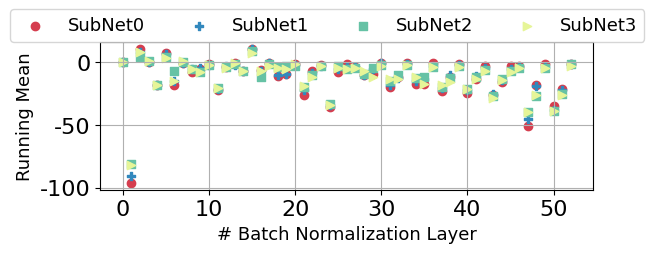

Reproduce this figure in Python. (Note: this script raises an exception after producing the figure.)
#!/usr/bin/python

import numpy as np
import matplotlib
matplotlib.use('Agg')
import matplotlib.pyplot as plt
import os
labelsize_b = 13
linewidth = 2
plt.rcParams['xtick.labelsize'] = 16
plt.rcParams['ytick.labelsize'] = 16
plt.rcParams["font.family"] = "Times New Roman"
colors = ['#d53e4f',
'#f46d43',
'#fdae61',
'#fee08b',
'#3288bd',
'#abdda4',
'#66c2a5',
'#e6f598',
]
markers = ['v','^','<','>','o','P','s','D']


# def line_plot(XX,YY,label,color,path,xlabel,ylabel,lbsize=labelsize_b,lfsize=labelsize_b,legloc='best',
# 				xticks=None,yticks=None,ncol=None, yerr=None,
# 				use_arrow=False,arrow_coord=(0.4,30)):
# 	fig, ax = plt.subplots()
# 	ax.grid(zorder=0)
# 	# if use_arrow:
# 	# 	plt.hlines(94.1,0,90,colors='k',linestyles='--',label='Best')
# 	for i in range(len(YY)):
# 		yy = YY[i]
# 		if XX is None:
# 			xx = range(len(yy))
# 		else:
# 			xx = XX[i]
# 		xx = np.array(xx)
# 		yy = np.array(yy)*100
# 		if yerr is None:
# 			plt.plot(xx, yy, color = color[i], marker = markers[i], 
# 				# linestyle = linestyles[i], 
# 				label = label[i], 
# 				linewidth=2, markersize=6)
# 		else:
# 			plt.errorbar(xx, yy, yerr=yerr[i], color = color[i], 
# 				marker = markers[i], label = label[i], 
# 				linewidth=1, markersize=4)
# 	plt.xlabel(xlabel, fontsize = lbsize)
# 	plt.ylabel(ylabel, fontsize = lbsize)
# 	if xticks is not None:
# 		plt.xticks(xticks,fontsize=lfsize)
# 	if yticks is not None:
# 		plt.yticks(yticks,fontsize=lfsize)
# 	plt.tight_layout()
# 	# if ncol!=0:
# 	# 	if ncol is None:
# 	# 		plt.legend(loc=legloc,fontsize = lfsize)
# 	# 	else:
# 	# 		plt.legend(loc=legloc,fontsize = lfsize,ncol=ncol)

# 	plt.legend(bbox_to_anchor=(0.46, 1.28), fancybox=True,
# 	           loc='upper center', ncol=4, fontsize=lfsize)

# 	plt.xlim((0,100))
# 	# plt.ylim((0,95))

# 	# inset axes....
# 	axins = ax.inset_axes([0.02, 0.04, 0.30, 0.65])
# 	for i in range(len(YY)):
# 		yy = YY[i]
# 		if XX is None:
# 			xx = range(len(yy))
# 		else:
# 			xx = XX[i]
# 		xx = np.array(xx)
# 		yy = np.array(yy)*100
# 		axins.plot(xx, yy, color = color[i], marker = markers[i], 
# 			label = label[i], 
# 			linewidth=2, markersize=6)
# 	# sub region of the original image
# 	x1, x2, y1, y2 = 0, 60, 90, 95
# 	axins.set_xlim(x1, x2)
# 	axins.set_ylim(y1, y2)
# 	axins.set_xticklabels([])
# 	axins.set_yticklabels([])
# 	axins.tick_params(
# 	    axis='x',          # changes apply to the x-axis
# 	    which='both',      # both major and minor ticks are affected
# 	    bottom=False,      # ticks along the bottom edge are off
# 	    top=False,         # ticks along the top edge are off
# 	    labelbottom=False) # labels along the bottom edge are off

# 	axins.tick_params(
# 	    axis='y',          # changes apply to the x-axis
# 	    which='both',      # both major and minor ticks are affected
# 	    right=False,      # ticks along the bottom edge are off
# 	    left=False,         # ticks along the top edge are off
# 	    labelbottom=False) # labels along the bottom edge are off
# 	# for axis in ['top','bottom','left','right']:
# 	# 	axins.spines[axis].set_linestyle('--')	


# 	ax.indicate_inset_zoom(axins, edgecolor="gray")

# 	# ratio = 1
# 	# xleft, xright = ax.get_xlim()
# 	# ybottom, ytop = ax.get_ylim()
# 	# ax.set_aspect(abs((xright-xleft)/(ybottom-ytop))*ratio)


# 	plt.tight_layout()
# 	fig.savefig(path,bbox_inches='tight')
# 	plt.close()

# x = []
# y = []
# # onion 4
# y += [[0.8254,0.9216,0.9398,0.9425]]
# x += [[84.77,62.79,36.12,0.00]]
# # ONN8
# y += [[0.4266,0.8285,0.8929,0.9195,0.9300,0.9370,0.9402,0.9427]]
# x += [[93.22,86.11,76.02,64.22,51.33,36.68,23.35,0.00]]
# # ONN12
# y += [[0.1067,0.5651,0.8049,0.8701,0.8972,0.9159,0.9288,0.9330,0.9382,0.9399,0.9423,0.9429]]
# x += [[92.67,90.62,86.42,80.16,72.02,64.39,55.75,46.84,36.59,27.71,18.18,0.00]]
# # ONN16
# y += [[0.1320,0.1590,0.5718,0.8065,0.8238,0.8444,0.8881,0.9162,0.9228,0.9283,0.9355,0.9357,0.9375,0.9391,0.9427,0.9433]]
# x += [[92.95,92.78,88.97,86.40,81.69,76.06,70.21,64.26,58.40,51.57,44.47,36.67,30.07,23.33,14.82,0.00]]
# # original
# x += [[92.52,87.53,80.16,71.11,61.96,51.42,40.52,30.26,20.15,0.00]]
# y += [[0.1040,0.1216,0.1160,0.1655,0.1820,0.2294,0.4102,0.8530,0.9135,0.9411]]
# # sr
# x += [[93.66,86.21,77.18,67.75,58.50,51.87,45.76,34.85,18.31,0.00]]
# y += [[0.1000,0.1004,0.1049,0.1795,0.3598,0.7431,0.9096,0.9332,0.9353,0.9370]]
# # zol
# x += [[94.25,86.15,76.8,66.29,59.31,53.22,38.14,24.72,8.41,0.00]]
# y += [[0.1000,0.0927,0.1090,0.2734,0.7647,0.8648,0.9242,0.9310,0.9310,0.9322]]
# # ofa
# x += [[90.70,86.88,80.53,72.31,64.04,57.53,50.84,40.20,22.81,0.00]]
# y += [[0.3587,0.6448,0.8675,0.9009,0.9103,0.9081,0.9082,0.9084,0.9086,0.9086]]
# line_plot(x, y,['ONN-L4','ONN-L8','ONN-L12','ONN-L16','Original','Lasso','Polar','OFA'],colors,
# 		'/home/<user>/Dropbox/Research/CVPR23/images/compare_scalability.eps',
# 		'Pruned FLOPS (%)','Top1 Accuracy (%)',yticks=[i*10 for i in range(10)],xticks=[i*10 for i in range(1,10)],use_arrow=True)	

# --------------------------------------------

def line_plot(XX,YY,label,color,path,xlabel,ylabel,lbsize=labelsize_b,lfsize=labelsize_b,legloc='best',
				xticks=None,yticks=None,ncol=None, yerr=None,
				use_arrow=False,arrow_coord=(0.4,30)):
	fig, ax = plt.subplots()
	ax.grid(zorder=0)
	for i in range(len(YY)):
		yy = YY[i]
		if XX is None:
			xx = range(len(yy))
		else:
			xx = XX[i]
		xx = np.array(xx)
		yy = np.array(yy)*100
		plt.scatter(xx, yy, color = color[i], marker = markers[i], 
			label = label[i], 
			linewidth=1)
	plt.xlabel(xlabel, fontsize = lbsize)
	plt.ylabel(ylabel, fontsize = lbsize)
	if xticks is not None:
		plt.xticks(xticks,fontsize=lfsize)
	if yticks is not None:
		plt.yticks(yticks,fontsize=lfsize)
	plt.tight_layout()
	plt.legend(bbox_to_anchor=(0.46, 1.28), fancybox=True,
	           loc='upper center', ncol=4, fontsize=lfsize)

	ratio = .3
	xleft, xright = ax.get_xlim()
	ybottom, ytop = ax.get_ylim()
	ax.set_aspect(abs((xright-xleft)/(ybottom-ytop))*ratio)

	plt.tight_layout()
	fig.savefig(path,bbox_inches='tight')
	plt.close()



r50_means=[[0.002290084958076477, -0.962398111820221, 0.10927463322877884, 0.0026021632365882397, -0.18301846086978912, 0.0740204006433487, -0.17628717422485352, -0.0007581686368212104, -0.07687775790691376, -0.05563865602016449, -0.014795482158660889, -0.21798792481422424, -0.034169457852840424, -0.007116457913070917, -0.06855857372283936, 0.11071239411830902, -0.05976599454879761, -0.005744374822825193, -0.10917907953262329, -0.09111443161964417, -0.010958501137793064, -0.2637360990047455, -0.0700397938489914, -0.022291583940386772, -0.3519327640533447, -0.07580901682376862, -0.014093825593590736, -0.039119377732276917, -0.09748006612062454, -0.09527412056922913, -0.0010333503596484661, -0.19566184282302856, -0.11679476499557495, -0.00278111407533288, -0.1711583286523819, -0.17094393074512482, -0.0064657824113965034, -0.23097378015518188, -0.11335508525371552, -0.014148380607366562, -0.24118351936340332, -0.13230116665363312, -0.026485729962587357, -0.26362743973731995, -0.15814052522182465, -0.027796611189842224, -0.0289810411632061, -0.5085495710372925, -0.17985932528972626, -0.01625940203666687, -0.3514408469200134, -0.214706689119339, -0.009003974497318268], [-0.0001537876669317484, -0.9071130752563477, 0.0810493528842926, 0.003968825563788414, -0.1827617883682251, 0.06790988892316818, -0.14468953013420105, -0.0014172722585499287, -0.0540904626250267, -0.04723609238862991, -0.019197072833776474, -0.2090425193309784, -0.02549234963953495, -0.017417864874005318, -0.06831424683332443, 0.11060310900211334, -0.0689195990562439, -0.00790325179696083, -0.09858225286006927, -0.08938335627317429, -0.017796792089939117, -0.22312356531620026, -0.08474281430244446, -0.027952883392572403, -0.3382217288017273, -0.05302819609642029, -0.03263234719634056, -0.03932086378335953, -0.0965222716331482, -0.04952177032828331, -0.008282230235636234, -0.1819535195827484, -0.12267110496759415, -0.012192565947771072, -0.1506955772638321, -0.13199938833713531, -0.027982641011476517, -0.20790719985961914, -0.10125921666622162, -0.021688226610422134, -0.22047321498394012, -0.10796099901199341, -0.0426865853369236, -0.2484147995710373, -0.13764327764511108, -0.049654241651296616, -0.03721322864294052, -0.44972944259643555, -0.18544916808605194, -0.03705831617116928, -0.37953677773475647, -0.22223715484142303, -0.012049444019794464], [0.0014006902929395437, -0.811802089214325, 0.04514002799987793, 0.010403444990515709, -0.18291181325912476, 0.04161807894706726, -0.06694188714027405, 0.0009768899763002992, -0.05308933183550835, -0.07438099384307861, -0.017836567014455795, -0.20279602706432343, -0.03794720768928528, -0.011002498678863049, -0.06883472204208374, 0.09518449753522873, -0.11829286068677902, -0.01642134226858616, -0.0391220822930336, -0.03130460903048515, -0.027509354054927826, -0.19483540952205658, -0.09977836906909943, -0.02905331738293171, -0.3288798928260803, -0.0324515774846077, -0.048598453402519226, -0.04062924534082413, -0.08996459096670151, -0.04554259777069092, -0.021211059764027596, -0.14891891181468964, -0.10029588639736176, -0.022419024258852005, -0.12602192163467407, -0.1147325336933136, -0.03774075582623482, -0.19305749237537384, -0.1255052387714386, -0.030506938695907593, -0.2112475037574768, -0.11441588401794434, -0.0611475333571434, -0.2706674039363861, -0.131624236702919, -0.07111983746290207, -0.043467164039611816, -0.3993421792984009, -0.26626816391944885, -0.045708585530519485, -0.3856489956378937, -0.24845926463603973, -0.01615070179104805], [0.001136920414865017, -0.821086585521698, 0.08531845360994339, 0.011506522074341774, -0.1823384314775467, 0.03903050720691681, -0.1454218029975891, 0.008703507483005524, -0.04979851096868515, -0.0759437307715416, -0.02038741298019886, -0.20671489834785461, -0.04743171110749245, -0.00589616596698761, -0.0691274106502533, 0.07334238290786743, -0.06639233231544495, -0.026855209842324257, -0.04708512872457504, -0.051486290991306305, -0.012812959030270576, -0.18733176589012146, -0.11331570148468018, -0.026058249175548553, -0.34011515974998474, -0.0430002436041832, -0.05182783678174019, -0.04275326058268547, -0.06606875360012054, -0.11449927091598511, -0.02516813576221466, -0.1285754144191742, -0.1330518126487732, -0.024289753288030624, -0.11548824608325958, -0.17062193155288696, -0.034397855401039124, -0.18340763449668884, -0.15368521213531494, -0.034512780606746674, -0.20925408601760864, -0.1306755244731903, -0.06768888980150223, -0.28184470534324646, -0.13752509653568268, -0.0786244124174118, -0.04514646530151367, -0.39290258288383484, -0.2635403275489807, -0.045952703803777695, -0.387648344039917, -0.25716474652290344, -0.02554829604923725]]
r50_vars=[[7.188324451446533, 1.4733529090881348, 0.29812899231910706, 0.010335711762309074, 0.1730586737394333, 0.3073308765888214, 0.10100433230400085, 0.0020679098088294268, 0.2878609001636505, 0.18354201316833496, 0.0033904616720974445, 0.2549631595611572, 0.20029790699481964, 0.0028325810562819242, 0.08603799343109131, 0.6182273030281067, 0.25935620069503784, 0.00324944406747818, 0.30228954553604126, 0.14980459213256836, 0.0027814575005322695, 0.21630488336086273, 0.062132395803928375, 0.003972809761762619, 0.28157004714012146, 0.274664044380188, 0.0009016380645334721, 0.030361881479620934, 0.29652202129364014, 0.14555580914020538, 1.8619197108533339e-19, 0.20337721705436707, 0.1383809894323349, 0.0007864565122872591, 0.20322436094284058, 0.13497868180274963, 0.0014409484574571252, 0.1747989058494568, 0.09853790700435638, 0.002120410557836294, 0.1875949651002884, 0.08431866019964218, 0.0043889619410037994, 0.1887180060148239, 0.14502303302288055, 0.0029665993060916662, 0.009406034834682941, 0.46527761220932007, 0.11237895488739014, 0.0031956101302057505, 0.3055599331855774, 0.0973263680934906, 0.005817086435854435], [7.397983551025391, 1.419447898864746, 0.25543877482414246, 0.011283221654593945, 0.17209230363368988, 0.28333890438079834, 0.08942501991987228, 0.003774186596274376, 0.20326262712478638, 0.12824474275112152, 0.005255251191556454, 0.19275692105293274, 0.15845254063606262, 0.007111229933798313, 0.08943462371826172, 0.6191472411155701, 0.22917689383029938, 0.00580039294436574, 0.2957257032394409, 0.11426860839128494, 0.0050496188923716545, 0.16605618596076965, 0.07825757563114166, 0.005685871466994286, 0.2378963977098465, 0.22387373447418213, 0.00415052380412817, 0.0325559601187706, 0.29027891159057617, 0.11461643129587173, 0.003184499451890588, 0.19933286309242249, 0.10287605226039886, 0.0023409295827150345, 0.17725646495819092, 0.09904968738555908, 0.003600910771638155, 0.1377505660057068, 0.07557640969753265, 0.0040217917412519455, 0.15409226715564728, 0.06661366671323776, 0.005905043799430132, 0.13758233189582825, 0.11911969631910324, 0.007595080882310867, 0.017251506447792053, 0.3759780526161194, 0.06920583546161652, 0.0051027280278503895, 0.2890310287475586, 0.10151410102844238, 0.009231433272361755], [7.169163227081299, 1.2983720302581787, 0.14592345058918, 0.029520856216549873, 0.1728520691394806, 0.21546737849712372, 0.057362571358680725, 0.006088660564273596, 0.152449369430542, 0.1569073349237442, 0.0077225989662110806, 0.1878524124622345, 0.15942956507205963, 0.013564459048211575, 0.10310649871826172, 0.549042820930481, 0.05845649912953377, 0.007974918000400066, 0.16741709411144257, 0.061025410890579224, 0.0067056757397949696, 0.12634563446044922, 0.11702093482017517, 0.007151404395699501, 0.21155348420143127, 0.18362931907176971, 0.013375476002693176, 0.0408908985555172, 0.2102140486240387, 0.04493240267038345, 0.003841258818283677, 0.14851222932338715, 0.050962526351213455, 0.004425863269716501, 0.1223459392786026, 0.07751431316137314, 0.006071729119867086, 0.11074243485927582, 0.09794864803552628, 0.006190402898937464, 0.13125377893447876, 0.06670242547988892, 0.007265955675393343, 0.15769615769386292, 0.10612227022647858, 0.014731474220752716, 0.027132226154208183, 0.30968940258026123, 0.12247125804424286, 0.0066927345469594, 0.32668405771255493, 0.10843189060688019, 0.009767686016857624], [7.468334197998047, 1.2176684141159058, 0.14744853973388672, 0.03187411651015282, 0.17310090363025665, 0.16183722019195557, 0.06555332243442535, 0.009493974968791008, 0.14388395845890045, 0.14993910491466522, 0.010633638128638268, 0.1959417164325714, 0.14640140533447266, 0.017829623073339462, 0.10562388598918915, 0.20991867780685425, 0.1209055632352829, 0.008977938443422318, 0.11866968870162964, 0.10563929378986359, 0.010287413373589516, 0.11189810931682587, 0.15173111855983734, 0.007722535170614719, 0.23828110098838806, 0.13556712865829468, 0.022246412932872772, 0.050616901367902756, 0.15883387625217438, 0.09952215105295181, 0.0061311181634664536, 0.11266996711492538, 0.10695983469486237, 0.006466712802648544, 0.11067728698253632, 0.12677423655986786, 0.008478602394461632, 0.09729653596878052, 0.11510705202817917, 0.007631044834852219, 0.12233829498291016, 0.07367715984582901, 0.008619549684226513, 0.176730215549469, 0.10135887563228607, 0.01579923927783966, 0.030494969338178635, 0.29571908712387085, 0.1294260174036026, 0.006831655278801918, 0.3318614363670349, 0.10998199880123138, 0.009820826351642609]]
r56_means=[[0.009795176796615124, 0.07316964864730835, -0.004168625921010971, -0.09321027994155884, 0.0001543387770652771, -0.1500256061553955, -0.0006201551295816898, -0.1581169217824936, -0.003483300097286701, -0.048333995044231415, -0.0011426499113440514, -0.10524696111679077, 0.010356634855270386, -0.20468680560588837, -0.003910634201020002, -0.17200759053230286, -0.0015564914792776108, -0.03183125704526901, 0.0027709081768989563, -0.13682544231414795, -0.004443794954568148, -0.06366464495658875, -0.007161667570471764, -0.10864880681037903, -0.0031317060347646475, -0.10658780485391617, -0.008152063004672527, -0.19601118564605713, -0.0025358772836625576, -0.19094382226467133, -0.0005718475440517068, -0.22699624300003052, -0.0016851041000336409, -0.18590393662452698, -0.005961225368082523, -0.03798497095704079, -0.003083116840571165, -0.038457728922367096, -0.021407384425401688, -0.089304119348526, -0.009794358164072037, -0.14429780840873718, -0.0062317755073308945, -0.1564766764640808, -0.004648004658520222, -0.15842004120349884, -0.006521353963762522, -0.15859389305114746, -0.005332272965461016, -0.17543494701385498, -0.002557708416134119, -0.18235093355178833, -0.00379821565002203, -0.10088160634040833, 0.003444305155426264], [0.00976688601076603, 0.056463487446308136, -0.007210662588477135, -0.09323246777057648, 0.0024880431592464447, -0.10106375813484192, 0.003775473451241851, -0.12135936319828033, -0.001854486996307969, -0.04544336721301079, -0.0012592484708875418, -0.09428836405277252, 0.010936787351965904, -0.18439359962940216, -0.003530167043209076, -0.1613256335258484, 0.0033236476592719555, -0.03712715953588486, 0.0008772136643528938, -0.11841139942407608, 0.00034157000482082367, -0.053860172629356384, -0.007723410613834858, -0.06831037998199463, -0.004412123002111912, -0.08486699312925339, -0.0047551426105201244, -0.13656045496463776, -0.002714234869927168, -0.14050185680389404, 0.00013585819397121668, -0.12989798188209534, -0.0014188755303621292, -0.11458148062229156, -0.005274980794638395, -0.03099754825234413, -0.0032789306715130806, -0.048303477466106415, -0.021977288648486137, -0.04812793806195259, -0.01471068523824215, -0.11682069301605225, -0.006699824705719948, -0.11569751799106598, -0.006494814530014992, -0.13294237852096558, -0.007181750610470772, -0.1292710155248642, -0.005392732564359903, -0.15087249875068665, -0.0020980604458600283, -0.15208494663238525, -0.004683528561145067, -0.10527171194553375, 0.002599662635475397], [0.009832956828176975, 0.04377536475658417, -0.02378511242568493, -0.09768642485141754, -0.00038729002699255943, -0.10474702715873718, 0.0044791908003389835, -0.10580458492040634, -0.0023286775685846806, -0.03755496069788933, -0.001490466995164752, -0.10569845139980316, 0.011004531756043434, -0.14318734407424927, -0.0035476083867251873, -0.12652470171451569, 0.003556673415005207, -0.05822807550430298, 0.0022225757129490376, -0.11566168814897537, -0.001138370018452406, -0.05363260582089424, -0.008990488946437836, -0.0812484622001648, -0.005628623533993959, -0.08607325702905655, -0.006200803443789482, -0.11328177154064178, -0.0024787145666778088, -0.14555977284908295, -0.0005284989019855857, -0.1389760971069336, -0.0009486021008342505, -0.1295143961906433, -0.00516662560403347, -0.028636876493692398, -0.0030044117011129856, -0.05938539281487465, -0.02050507441163063, -0.06464514136314392, -0.017278410494327545, -0.11523641645908356, -0.007283878978341818, -0.11597844213247299, -0.007267346139997244, -0.12743768095970154, -0.007798411883413792, -0.11763404309749603, -0.0050683100707829, -0.13979966938495636, -0.003079324495047331, -0.1457676887512207, -0.005490848794579506, -0.12426656484603882, 0.0015991737600415945], [0.006747809238731861, 0.04376348853111267, -0.024640047922730446, -0.10187415778636932, -0.0034905122593045235, -0.10758431255817413, 0.005267485976219177, -0.11452944576740265, -0.00269608898088336, -0.04315515235066414, -0.0005062490236014128, -0.13196823000907898, 0.009367450140416622, -0.16184526681900024, -0.0028007747605443, -0.15837764739990234, 0.002950384747236967, -0.07682862877845764, -0.001534629613161087, -0.1424248069524765, -0.002735862508416176, -0.061635054647922516, -0.007702953182160854, -0.10141933709383011, -0.004812159109860659, -0.11153102666139603, -0.005827703513205051, -0.1343918740749359, -0.0019764546304941177, -0.17015883326530457, -0.00017031983588822186, -0.16647833585739136, -0.00017640582518652081, -0.1497698873281479, -0.0051545435562729836, -0.03254900500178337, -0.0022892700508236885, -0.06808464229106903, -0.02009427174925804, -0.07098729908466339, -0.01664908416569233, -0.11928226053714752, -0.006605998612940311, -0.11780551075935364, -0.007001074030995369, -0.12509554624557495, -0.007503660395741463, -0.11710728704929352, -0.004852957092225552, -0.134890615940094, -0.00320423417724669, -0.14294025301933289, -0.004900689236819744, -0.13513383269309998, 0.0015390886692330241]]
r56_vars =[[0.5190925598144531, 0.028423044830560684, 0.008469484746456146, 0.02042321488261223, 0.009162338450551033, 0.04145069047808647, 0.0022574919275939465, 0.023776262998580933, 0.0021402679849416018, 0.02876548282802105, 0.0008298380998894572, 0.034102410078048706, 0.0032209742348641157, 0.05246394872665405, 0.0008850122103467584, 0.03522835671901703, 0.0007921452634036541, 0.04750063642859459, 0.006068226415663958, 0.05872233957052231, 0.004438820760697126, 0.0677216649055481, 0.0013639205135405064, 0.0712452083826065, 0.000969139626249671, 0.052210330963134766, 0.0009164139628410339, 0.06350814551115036, 0.000575247744563967, 0.05243567377328873, 0.00045496877282857895, 0.08104798197746277, 0.0005574483657255769, 0.08087734878063202, 0.0006592640420421958, 0.01138315163552761, 0.00020087033044546843, 0.05488494038581848, 0.0026221792213618755, 0.12049531936645508, 0.0005049105384387076, 0.09910020232200623, 0.0003799956466536969, 0.08985184133052826, 0.0003144968650303781, 0.07752540707588196, 0.0002946815802715719, 0.0723080188035965, 0.0002456373767927289, 0.06722629815340042, 0.00016254442743957043, 0.08306913077831268, 0.00012071241508238018, 0.11336992681026459, 0.00030528532806783915], [0.535454273223877, 0.021205363795161247, 0.00683086272329092, 0.01788719743490219, 0.009703060612082481, 0.024859381839632988, 0.0020050746388733387, 0.02078396826982498, 0.0018008800689131021, 0.01815466769039631, 0.0007535513723269105, 0.02474268153309822, 0.003578690579161048, 0.04554297775030136, 0.0007355160778388381, 0.035373248159885406, 0.0008020887617021799, 0.05606615170836449, 0.00514580262824893, 0.04895331338047981, 0.005412193015217781, 0.04074426740407944, 0.0009727354045026004, 0.03669530153274536, 0.0009179054759442806, 0.03474605828523636, 0.0007346405764110386, 0.04094415530562401, 0.0005101787974126637, 0.028361022472381592, 0.0004774624831043184, 0.039977606385946274, 0.00047233173972927034, 0.034954775124788284, 0.000586612441111356, 0.007659362629055977, 0.00018514471594244242, 0.04452838376164436, 0.004853155463933945, 0.06901811063289642, 0.0006320412503555417, 0.0624539852142334, 0.0004116224590688944, 0.048761166632175446, 0.0003958356101065874, 0.052641257643699646, 0.0003101279435213655, 0.04584970697760582, 0.0002469785395078361, 0.04678032547235489, 0.00014807515253778547, 0.056781381368637085, 0.0003145757655147463, 0.1060626357793808, 0.0008865119889378548], [0.516187310218811, 0.011372940614819527, 0.008766966871917248, 0.018818797543644905, 0.009050327353179455, 0.01973831281065941, 0.0019199904054403305, 0.023394789546728134, 0.0015818907413631678, 0.011596261523663998, 0.0007123535615392029, 0.03438407927751541, 0.0033525649923831224, 0.02862289547920227, 0.000828656367957592, 0.03301544487476349, 0.0008178226999007165, 0.08210036158561707, 0.004439433570951223, 0.04808275029063225, 0.005347147583961487, 0.028036046773195267, 0.001100161112844944, 0.03265535086393356, 0.0008104399894364178, 0.02490953542292118, 0.000790417892858386, 0.024768244475126266, 0.0005217831349000335, 0.02636079303920269, 0.00046880042646080256, 0.03465813770890236, 0.00047736664419062436, 0.033644236624240875, 0.000529000535607338, 0.005816694814711809, 0.0001809830719139427, 0.060199327766895294, 0.005089934915304184, 0.057428762316703796, 0.0007119205547496676, 0.04891037940979004, 0.0003995330771431327, 0.04871998727321625, 0.0003982622001785785, 0.04657883197069168, 0.00034449738450348377, 0.03820979967713356, 0.00025152694433927536, 0.03843878582119942, 0.00021047219343017787, 0.04861529916524887, 0.000615272088907659, 0.11624323576688766, 0.0009677016641944647], [0.5216809511184692, 0.011296105571091175, 0.006890091113746166, 0.02047758176922798, 0.007914235815405846, 0.019426017999649048, 0.0016380565939471126, 0.025156719610095024, 0.0013555532786995173, 0.01249754149466753, 0.00035146813024766743, 0.03967882692813873, 0.0029073371551930904, 0.030415765941143036, 0.0005521698622033, 0.0347573459148407, 0.0006932439864613116, 0.10319364070892334, 0.0043203020468354225, 0.05626619979739189, 0.005063327960669994, 0.03490426763892174, 0.000756244407966733, 0.04000062495470047, 0.0005186735070310533, 0.03100290708243847, 0.0005432907491922379, 0.030048584565520287, 0.00031971308635547757, 0.03263193741440773, 0.0002916174125857651, 0.043316714465618134, 0.0003419616841711104, 0.04214581847190857, 0.0004053572192788124, 0.007311119697988033, 0.00010139141522813588, 0.07443453371524811, 0.0051180594600737095, 0.06615777313709259, 0.0006332488264888525, 0.0557217001914978, 0.0003311325272079557, 0.05326053500175476, 0.00034136773319914937, 0.05036836490035057, 0.0003328931634314358, 0.040281884372234344, 0.00023911605239845812, 0.03892131149768829, 0.00021744206605944782, 0.04969486966729164, 0.0006292560137808323, 0.12054229527711868, 0.0009712517494335771]]

markers = ['o','P','s','>','D','^']
colors = ['#d53e4f',
'#3288bd',
'#66c2a5',
'#e6f598',
]

line_plot(None, r50_means,['SubNet0','SubNet1','SubNet2','SubNet3'],colors,
		'/home/<user>/Dropbox/Research/CVPR23/images/r50means.eps','# Batch Normalization Layer','Running Mean')
line_plot(None, r50_vars,['SubNet0','SubNet1','SubNet2','SubNet3'],colors,
		'/home/<user>/Dropbox/Research/CVPR23/images/r50vars.eps','# Batch Normalization Layer','Running Var')
line_plot(None, r56_means,['SubNet0','SubNet1','SubNet2','SubNet3'],colors,
		'/home/<user>/Dropbox/Research/CVPR23/images/r56means.eps','# Batch Normalization Layer','Running Mean')
line_plot(None, r56_vars,['SubNet0','SubNet1','SubNet2','SubNet3'],colors,
		'/home/<user>/Dropbox/Research/CVPR23/images/r56vars.eps','# Batch Normalization Layer','Running Var')

for arr in [r50_means,r50_vars,r56_means,r56_vars]:
	arr = np.array(arr)
	norm_var_per_layer = np.std(arr,axis=0)#/np.mean(arr,axis=0)
	print(norm_var_per_layer.mean())


